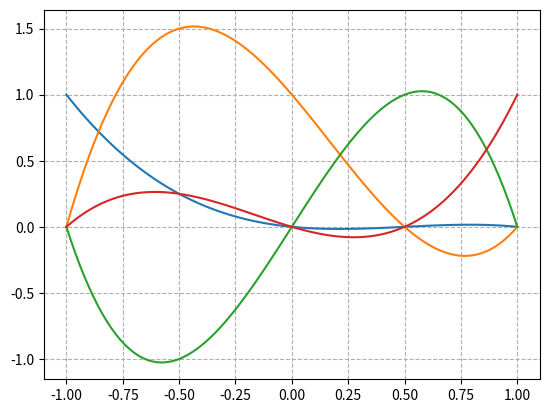

Reproduce this figure in Python.
#!/usr/bin/env python3
# -*- coding: utf-8 -*-
"""
Created on Wed Sep 11 06:48:53 2024

@author: kendrickshepherd
"""

import sys
import numpy as np
from matplotlib import pyplot as plt

# Given a set of points, pts, to interpolate
# and a polynomial degree, this function will
# evaluate the a-th basis function at the 
# location xi
def LagrangeBasisEvaluation(p,pts,xi,a):
    # ensure valid input
    if (p+1 != len(pts)):
        sys.exit("The number of input points for interpolating must be the same as one plus the polynomial degree for interpolating")

    # complete this code and return an appropriate value
    # as given in Hughes Equation 3.6.1
    
    quotient = 1
    
    for i in range(0,p+1):
        if i == a:                          # at i = a, undefined
            continue                        # go back to top of loop
        
        else:
            num = xi - pts[i]
            den = pts[a] - pts[i]
            
            quotient *= num/den
            
    return quotient   # gives us the y-axis value
    # we give it an x-value, tell it what basis function we want
    # at x = 0, tell me what the first basis function value should be
    # 4 points, 4 basis functions
        # first point you give it, the first basis function evaluates to 1 at that point; 2nd point 2nd basis function evaluates to 1
    # feed it an x, tell it which basis function you want
        # at x = something, tell me the y-value of basis function 3
    # does it for one basis function; the next one does it for all of the ones we're interested in
    # make separate basis functions (1-however many you need), plot each one separately

# Plot the Lagrange polynomial basis functions
# COMMENT THIS CODE
def PlotLagrangeBasisFunctions(p,pts,n_samples = 101):
    xis = np.linspace(min(pts),max(pts),n_samples)                  # Looking at the points to be evaluated, it creates n_samples evenly spaced
    
    # We have 100 intervals between the whole interval, 101 points for the total set of intervals
    # in linspace (100 intervals in linspace from start to end of points)
                                                                    # sample points that are evenly spaced from the interval
                                                                    # beginning and ending at the first and last points on the 
                                                                    # coordinate plane
    fig, ax = plt.subplots()                                        # Creates a figure to hold all plot elements and a single set of axes                                   # 
    for a in range(0,p+1):                                          # For a values from 0 to "the polynomial degree" (ath basis function)
                                                                    # second value in range is excluded, so 3rd degree is 0, 1, 2, 3 (for a total of 4)
        vals = []                                                   # The values of the function start as an empty list
        for xi in xis:                                              # For each point to be evaluated in the list of points
            vals.append(LagrangeBasisEvaluation(p, pts, xi, a))     # Add the result of the function LagrangeBasisEvaluation for 
                                                                    # the input values p, pts, xi, and a to the list of values (append to a list)
                
        plt.plot(xis,vals)                                          # Plot the points to be evaluated on the horizontal axis and output values (result of first function) on the vertical axis
    ax.grid(linestyle='--')                                         # Changes the grid's line style
    # The plot shows the different basis functions, each line is a different basis function
    # the vals list has a list of points for the basis function (specifically the y-values for the corresponding x values)       


# Interpolate two-dimensional data
def InterpolateFunction(p,pts2D,n_samples = 101):
    # Insert appropriate text here, as described
    # in the homework prompt
    
    pts = [x for x,y in pts2D]                                  # Convert x-coords of pts2D into list called pts
    coeffs = [y for x,y in pts2D]                               # convert y-coords of pts2D into list called coeffs
    
    xis = np.linspace(min(pts),max(pts),n_samples)              # create evenly-dist list of pts btwn min of pts and max of pts with n_samples points, call it xis
    
    ys = np.zeros(n_samples)                                    # create array of zeroes same dimension of xis, to fill with y-vals of polynomial; call array ys
                                                                # n_samples is the length of xis
    for i in range(0,len(xis)):                                 # goes thru every index in list xis; extract the i-th value of xis and call it xi
        xi = xis[i]
        func_y=0                                                # set an initial value for the y-value of interpolated function to add on later in loop
        for a in range(0,p+1):                                  # evalues every p+1 of the lagrange polynomial basis functions at the point xi (each a value is a basis func, 0 to degree value (for total of p+1 basis functions))
            bf_y = LagrangeBasisEvaluation(p, pts, xi, a)       # gets the value of the basis function (the a-th basis function at the point xi)
            func_y += bf_y * coeffs[a]                          # after get bf_y for that basis func, mult it by the coeff corresponding to that basis function and add to the total function value at that point
        ys[i]=(func_y)                                          # the index of the array of y values of the polynomial at that specific x-value is equal to what you calculated the total function's y-value to be at that point
    
    return xis, ys
    
def PlotInterpolateFunction(p,pts2D,n_samples = 101):
    xis, ys = InterpolateFunction(p, pts2D, n_samples)
    fig, ax = plt.subplots()    
    plt.plot(xis,ys)
    plt.scatter([x[0] for x in pts2D], [x[1] for x in pts2D],color='r')

mypts = np.linspace(-1,1,4)
myaltpts = [-1,0,1/2,1]
p = 3
PlotLagrangeBasisFunctions(p,myaltpts) # used to say mypts, i think it wasn't working for me
# you can use mypts if the points are equally spaced (ex: four points equally spaced from -1 to 1 like [-1,-1/3,1/3,1])

my2Dpts = [[0,1],[4,6],[6,2],[7,11]]
InterpolateFunction(p,my2Dpts)

